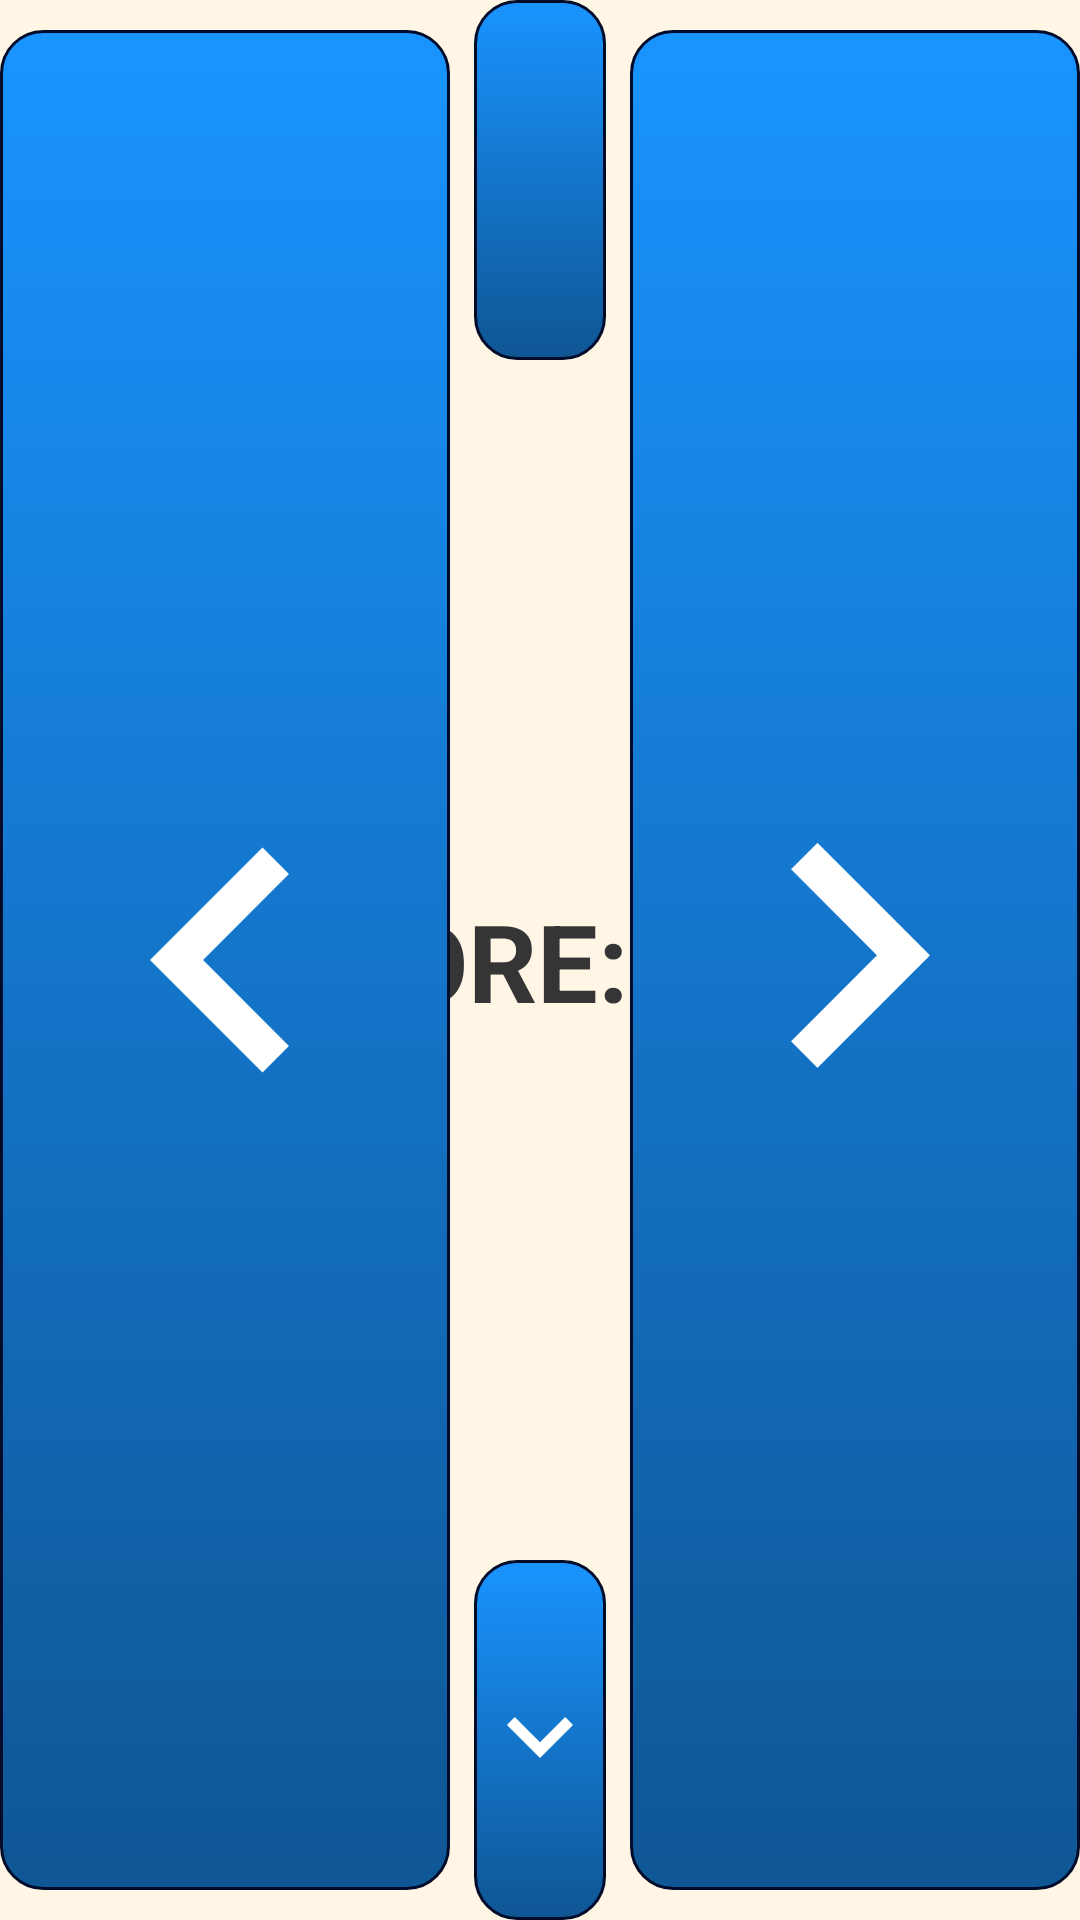

Reconstruct the res/layout file that produces this screen, plus the resources it refers to.
<!-- AndroidManifest.xml: activity theme Theme.AppCompat.Light.NoActionBar.FullScreen -->
<!-- res/layout/activity_snake.xml -->
<?xml version="1.0" encoding="utf-8"?>
<android.support.constraint.ConstraintLayout xmlns:android="http://schemas.android.com/apk/res/android"
        xmlns:app="http://schemas.android.com/apk/res-auto"
        xmlns:tools="http://schemas.android.com/tools"
        android:layout_width="match_parent"
        android:layout_height="match_parent"
        tools:context="philkes.cubo.SnakeActivity">

    <android.support.constraint.ConstraintLayout
            android:layout_width="0dp"
            android:layout_height="0dp"
            android:layout_margin="0dp"
            android:layout_marginBottom="8dp"
            android:layout_marginEnd="8dp"
            android:layout_marginStart="8dp"
            android:layout_marginTop="8dp"
            app:layout_constraintBottom_toBottomOf="parent"
            app:layout_constraintEnd_toEndOf="parent"
            app:layout_constraintStart_toStartOf="parent"
            app:layout_constraintTop_toTopOf="parent">

        <TextView
                android:id="@+id/txt_score"
                android:layout_width="wrap_content"
                android:layout_height="wrap_content"
                android:layout_marginBottom="8dp"
                android:layout_marginEnd="8dp"
                android:layout_marginStart="8dp"
                android:layout_marginTop="8dp"
                android:gravity="center"
                android:text="SCORE: \n0"
                android:textSize="36sp"
                android:textStyle="bold"
                android:visibility="visible"
                app:layout_constraintBottom_toTopOf="@+id/btn_down"
                app:layout_constraintEnd_toStartOf="@+id/btn_right"
                app:layout_constraintStart_toEndOf="@+id/btn_left"
                app:layout_constraintTop_toBottomOf="@+id/btn_up" />

        <ImageButton
                android:id="@+id/btn_up"
                android:layout_width="0dp"
                android:layout_height="@dimen/btn_Size"
                android:layout_marginEnd="8dp"
                android:layout_marginStart="8dp"
                android:background="@drawable/button_blue"
                android:drawableTop="@drawable/ic_up"
                android:hapticFeedbackEnabled="true"
                android:scaleType="fitCenter"
                android:src="@drawable/ic_up"
                android:textColor="@color/colorBackground"
                android:textStyle="bold"
                app:layout_constraintEnd_toStartOf="@+id/btn_right"
                app:layout_constraintStart_toEndOf="@+id/btn_left"
                app:layout_constraintTop_toTopOf="parent" />

        <ImageButton
                android:id="@+id/btn_down"
                android:layout_width="0dp"
                android:layout_height="@dimen/btn_Size"
                android:layout_margin="0dp"
                android:background="@drawable/button_blue"
                android:hapticFeedbackEnabled="true"
                android:scaleType="fitCenter"
                android:src="@drawable/ic_down"
                android:text="Button"
                app:layout_constraintBottom_toBottomOf="parent"
                app:layout_constraintEnd_toEndOf="@+id/btn_up"
                app:layout_constraintStart_toStartOf="@+id/btn_up" />

        <ImageButton
                android:id="@+id/btn_left"
                android:layout_width="wrap_content"
                android:layout_height="0dp"
                android:layout_marginBottom="10dp"
                android:layout_marginTop="10dp"
                android:background="@drawable/button_blue"
                android:hapticFeedbackEnabled="true"
                android:scaleType="fitCenter"
                android:src="@drawable/ic_left"
                android:text="Button"
                app:layout_constraintBottom_toBottomOf="parent"
                app:layout_constraintStart_toStartOf="parent"
                app:layout_constraintTop_toTopOf="parent" />

        <ImageButton
                android:id="@+id/btn_right"
                android:layout_width="wrap_content"
                android:layout_height="0dp"
                android:layout_marginBottom="10dp"
                android:layout_marginTop="10dp"
                android:background="@drawable/button_blue"
                android:hapticFeedbackEnabled="true"
                android:scaleType="fitCenter"
                android:src="@drawable/ic_right"
                android:text="Button"
                app:layout_constraintBottom_toBottomOf="parent"
                app:layout_constraintEnd_toEndOf="parent"
                app:layout_constraintTop_toTopOf="parent" />
    </android.support.constraint.ConstraintLayout>
</android.support.constraint.ConstraintLayout>
<!-- resources referenced by this layout -->
<resources>
  <color name="colorBackground">#fff6e5</color>
  <dimen name="btn_Size">120dip</dimen>
  <!-- drawable button_blue: vector/xml drawable (drawable, 3617 chars, omitted) -->
  <!-- drawable ic_down (drawable) -->
  <vector android:height="64dp"
          android:tint="#FFFFFF"
          android:viewportHeight="24.0"
          android:viewportWidth="24.0"
          android:width="64dp"
          xmlns:android="http://schemas.android.com/apk/res/android">
      <path
              android:fillColor="#FF000000"
              android:pathData="M7.41,7.84L12,12.42l4.59,-4.58L18,9.25l-6,6 -6,-6z" />
  </vector>
  <!-- drawable ic_left (drawable) -->
  <vector android:height="64dp"
          android:tint="#FFFFFF"
          android:viewportHeight="24.0"
          android:viewportWidth="24.0"
          android:width="64dp"
          xmlns:android="http://schemas.android.com/apk/res/android">
      <path
              android:fillColor="#FF000000"
              android:pathData="M15.41,7.41L14,6l-6,6 6,6 1.41,-1.41L10.83,12z" />
  </vector>
  <!-- drawable ic_right (drawable) -->
  <vector android:height="64dp"
          android:tint="#FFFFFF"
          android:viewportHeight="24.0"
          android:viewportWidth="24.0"
          android:width="64dp"
          xmlns:android="http://schemas.android.com/apk/res/android">
      <path
              android:fillColor="#FF000000"
              android:pathData="M8.59,16.34l4.58,-4.59 -4.58,-4.59L10,5.75l6,6 -6,6z" />
  </vector>
  <style name="Theme.AppCompat.Light.NoActionBar.FullScreen" parent="@style/Theme.AppCompat.Light.NoActionBar">
          <item name="android:windowNoTitle">true</item>
          <item name="android:windowActionBar">false</item>
          <item name="android:windowFullscreen">true</item>
          <item name="android:windowContentOverlay">@null</item>
          <item name="colorPrimary">@color/colorPrimary</item>
          <item name="colorPrimaryDark">@color/colorPrimaryDark</item>
          <item name="colorAccent">@color/colorAccent</item>
          <item name="android:colorBackground">@color/colorBackground</item>
          <item name="android:windowBackground">@color/colorBackground</item>
          <item name="android:textColor">#353535</item>
      </style>
  <color name="colorPrimary">#ff9500</color>
  <color name="colorPrimaryDark">#a15500</color>
  <color name="colorAccent">#FFBB00</color>
</resources>
